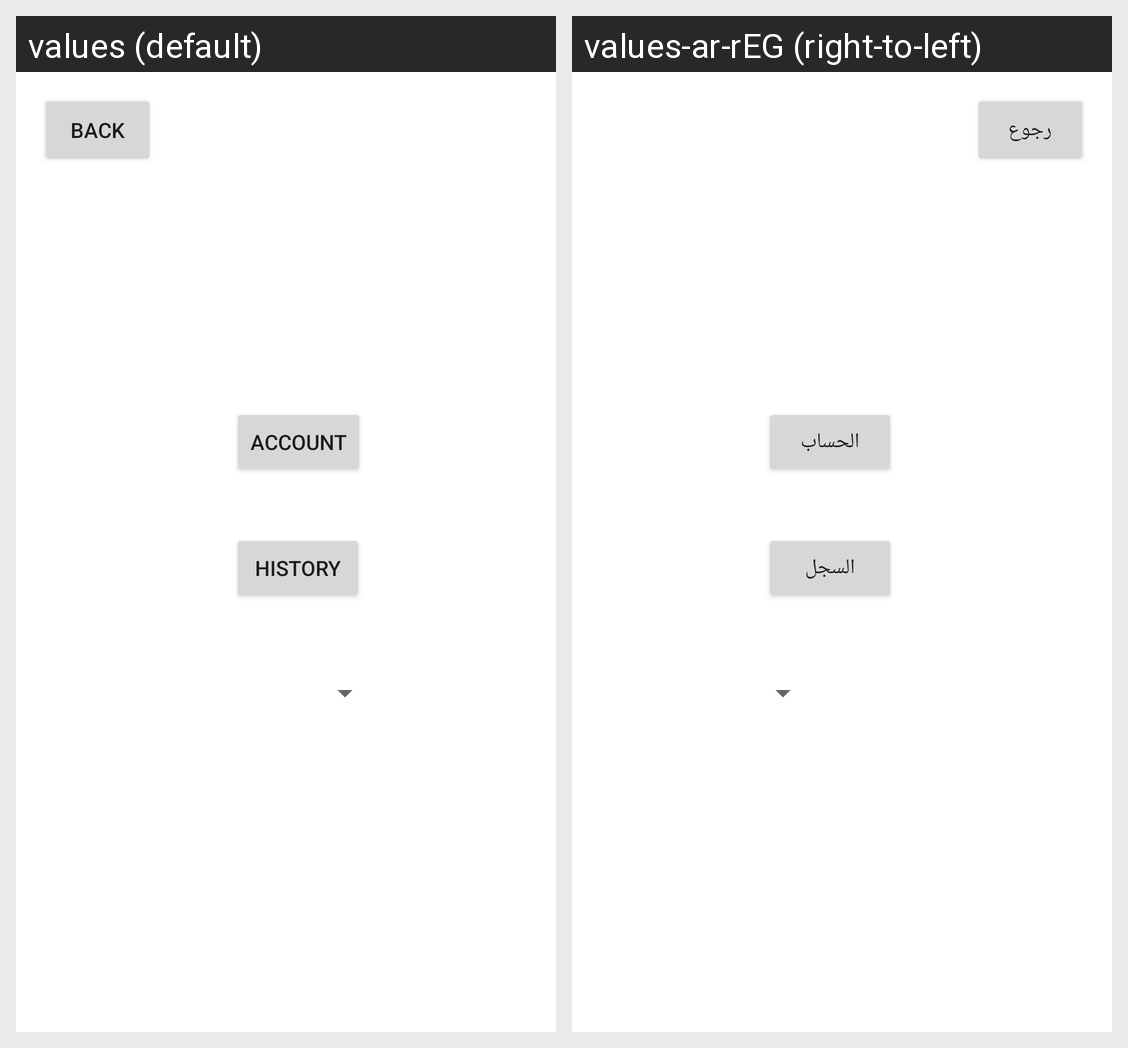

Locale-by-locale string values for the Android screen shown in this grid:
Android screen res/layout/activity_setting.xml rendered under 2 locales, left to right: values (default), values-ar-rEG (right-to-left). Device: Nexus 5 (rendered at 1080×1920; each locale shown at half size, 540×960, under a caption strip naming it); theme Theme.ImagePro.
Strings drawn on this screen, with the default value and each locale's value (text and hints the layout hard-codes, and strings that could not be matched under every locale, appear in the picture but are not listed):

account
  values: Account
  values-ar-rEG: الحساب

history
  values: History
  values-ar-rEG: السجل

back
  values: Back
  values-ar-rEG: رجوع
